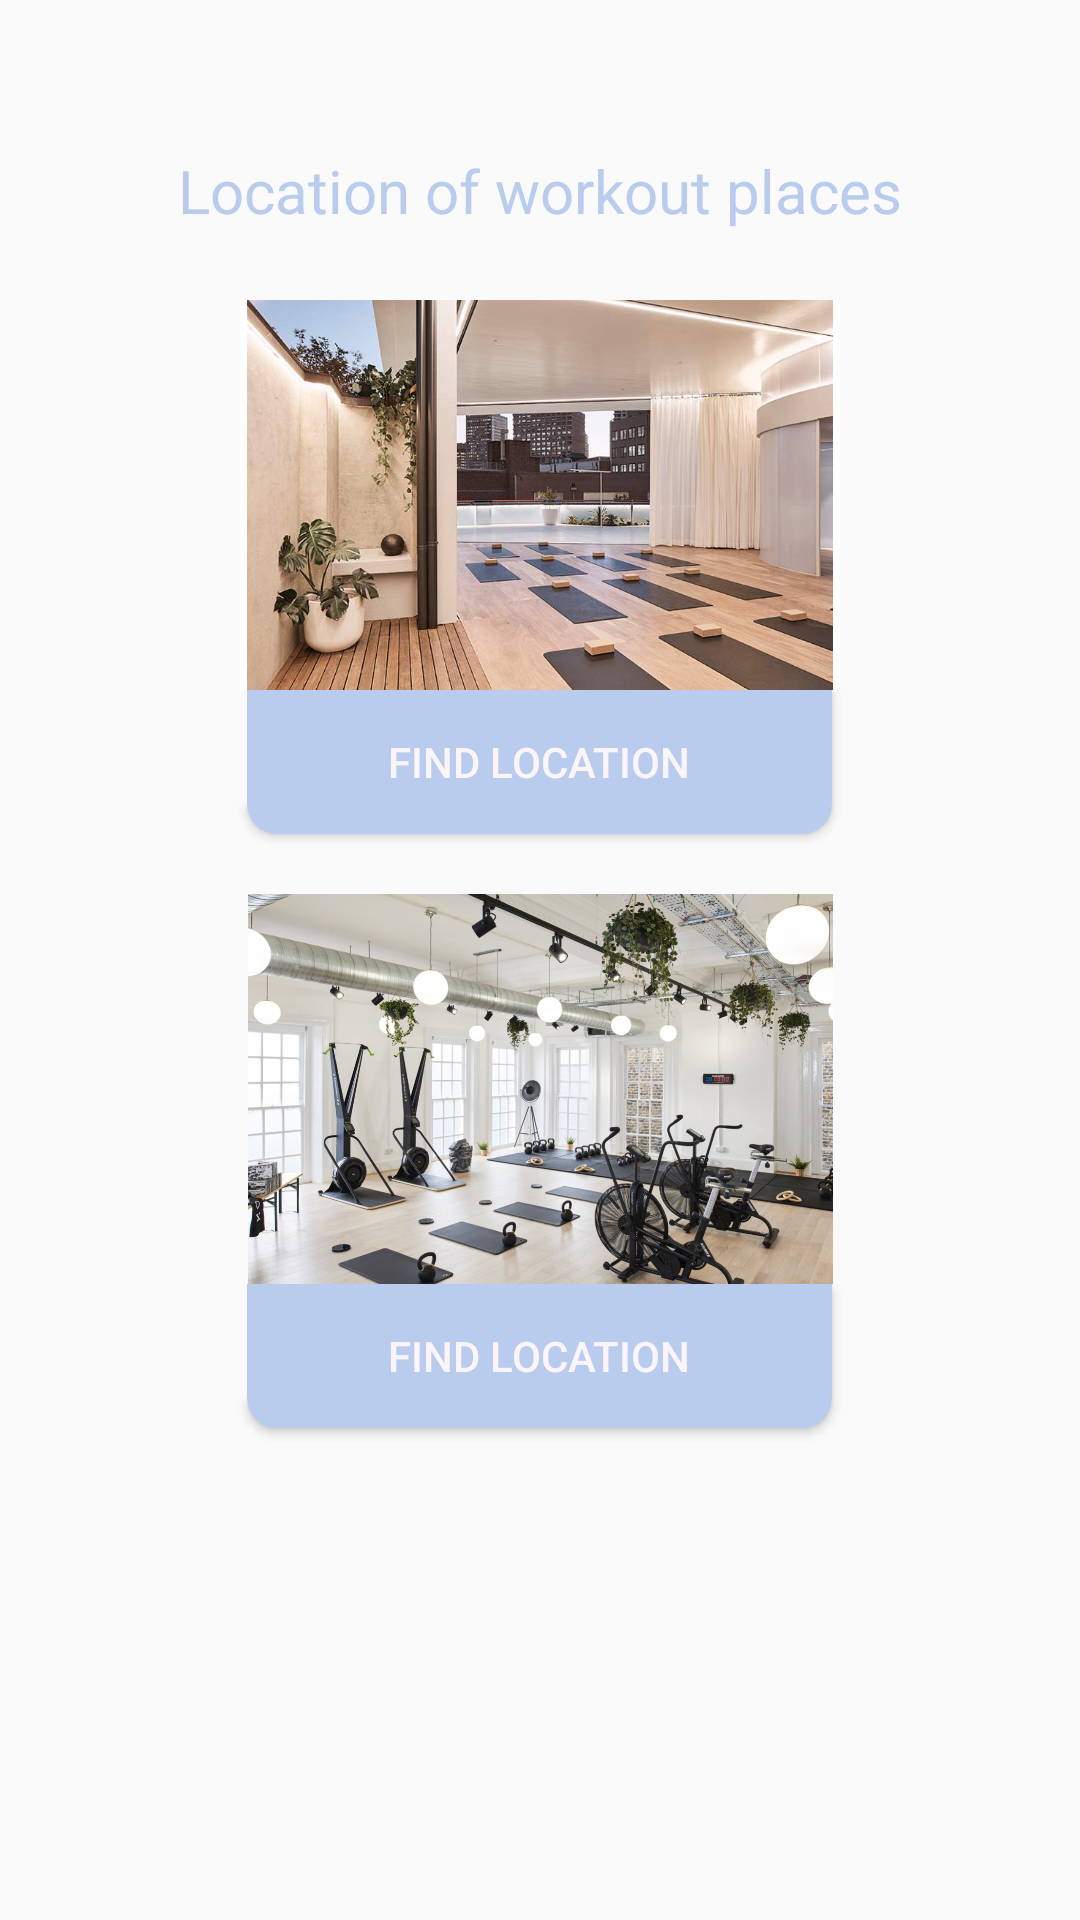

The Android layout XML behind this screen, and the referenced resources:
<!-- AndroidManifest.xml: application theme Theme.WorkoutProgramApp -->
<!-- res/layout/fragment_location.xml -->
<?xml version="1.0" encoding="utf-8"?>
<RelativeLayout xmlns:android="http://schemas.android.com/apk/res/android"
    xmlns:tools="http://schemas.android.com/tools"
    android:layout_width="match_parent"
    android:layout_height="match_parent"
    xmlns:app="http://schemas.android.com/apk/res-auto"
    tools:context=".fragments.LocationFragment">

    

    <TextView
        android:id="@+id/tv_location"
        android:layout_width="wrap_content"
        android:layout_height="wrap_content"
        android:text="Location of workout places"
        android:textSize="20sp"
        android:textColor="@color/blue"
        android:layout_centerHorizontal="true"
        android:layout_marginTop="50dp"/>


    <ImageView
        android:id="@+id/loc1"
        android:layout_width="200dp"
        android:layout_height="130dp"
        android:src="@drawable/tempat1"
        android:background="@color/white"
        android:layout_centerHorizontal="true"
        android:layout_marginTop="100dp"
        />

    <Button
        android:id="@+id/btn_loc1"
        android:layout_width="195dp"
        android:layout_height="wrap_content"
        android:text="Find Location"
        android:textColor="@color/secwhite"
        android:layout_below="@+id/loc1"
        android:layout_centerHorizontal="true"
        android:background="@drawable/bg_button"
        />

    <ImageView
        android:id="@+id/loc2"
        android:layout_width="200dp"
        android:layout_height="130dp"
        android:layout_centerHorizontal="true"
        android:layout_marginTop="20dp"
        android:layout_below="@+id/btn_loc1"
        android:src="@drawable/tempat2"
        />

    <Button
        android:id="@+id/btn_loc2"
        android:layout_width="195dp"
        android:layout_height="wrap_content"
        android:text="Find Location"
        android:textColor="@color/secwhite"
        android:layout_below="@+id/loc2"
        android:layout_centerHorizontal="true"
        android:background="@drawable/bg_button"
        />

</RelativeLayout>
<!-- resources referenced by this layout -->
<resources>
  <color name="blue">#b9cced</color>
  <color name="secwhite">#fbf4f9</color>
  <color name="white">#FFFFFFFF</color>
  <!-- drawable bg_button (drawable) -->
  <?xml version="1.0" encoding="utf-8"?>
  <shape xmlns:android="http://schemas.android.com/apk/res/android"
      android:shape="rectangle"
      >
  
      <corners
          android:bottomRightRadius="10dp"
          android:bottomLeftRadius="10dp"
          />
      <solid
          android:color="@color/blue"
          />
  
  </shape>
  <!-- drawable tempat1: jpg bitmap (drawable-v24, 63064 bytes) -->
  <!-- drawable tempat2: jpeg bitmap (drawable-v24, 163899 bytes) -->
  <style name="Theme.WorkoutProgramApp" parent="Theme.AppCompat.DayNight.NoActionBar">
          
          <item name="colorPrimary">@color/blue</item>
          <item name="colorPrimaryVariant">@color/blue</item>
          <item name="colorOnPrimary">@color/white</item>
          
          
          
          <item name="android:statusBarColor" tools:targetApi="l">?attr/colorPrimaryVariant</item>
          
      </style>
</resources>
